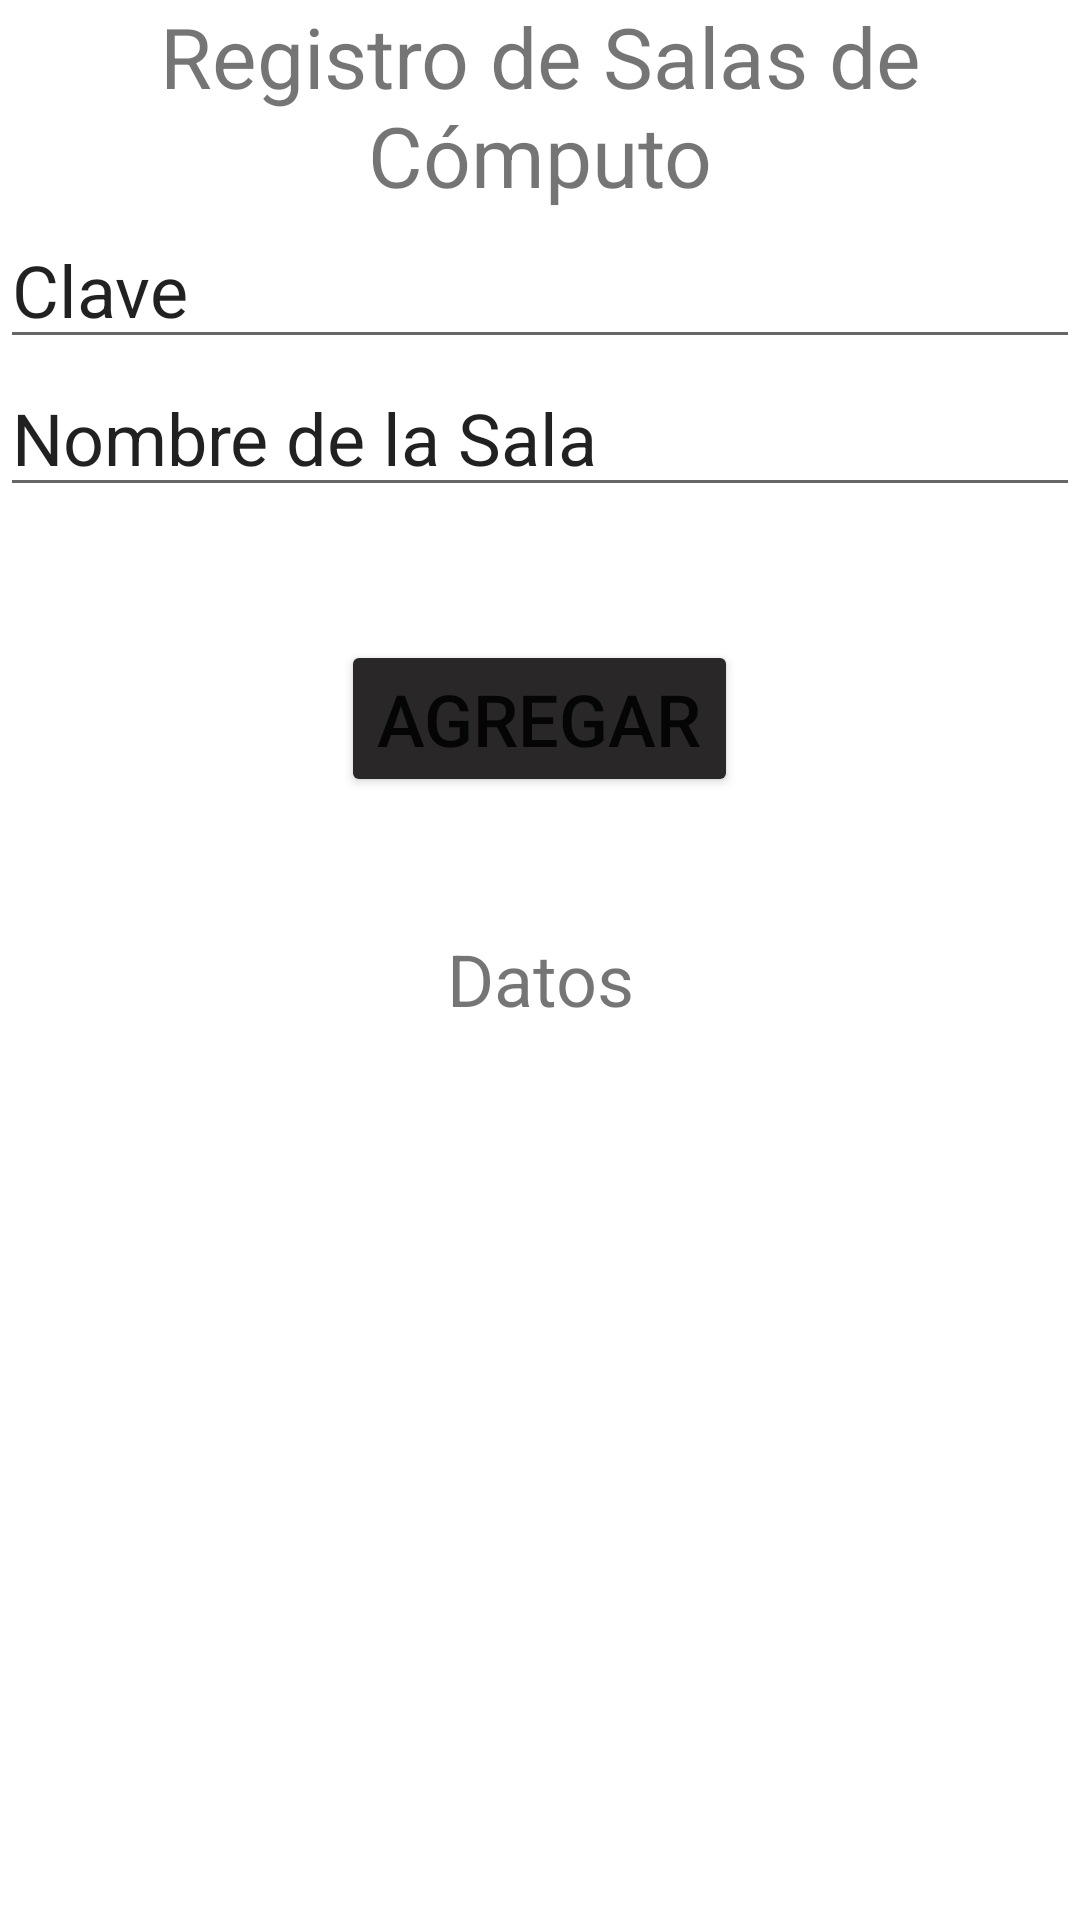

Android layout source for this screen:
<!-- AndroidManifest.xml: application theme Theme.RegistroSalaDeComputo -->
<!-- res/layout/fragment__salas_de_computo.xml -->
<?xml version="1.0" encoding="utf-8"?>
<FrameLayout xmlns:android="http://schemas.android.com/apk/res/android"
    xmlns:tools="http://schemas.android.com/tools"
    android:layout_width="match_parent"
    android:layout_height="match_parent"
    tools:context=".Fragment_SalasDeComputo">

    <LinearLayout
        android:layout_width="match_parent"
        android:layout_height="match_parent"
        android:orientation="vertical">

        <TextView
            android:id="@+id/textView7"
            android:layout_width="match_parent"
            android:layout_height="wrap_content"
            android:gravity="center"
            android:text="Registro de Salas de Cómputo"
            android:textSize="28sp" />

        <EditText
            android:id="@+id/txtClaveSc"
            android:layout_width="match_parent"
            android:layout_height="wrap_content"
            android:ems="10"
            android:inputType="textPersonName"
            android:text="Clave"
            android:textSize="24sp" />

        <EditText
            android:id="@+id/txtNomSala"
            android:layout_width="match_parent"
            android:layout_height="wrap_content"
            android:ems="10"
            android:inputType="textPersonName"
            android:text="Nombre de la Sala"
            android:textSize="24sp" />

        <LinearLayout
            android:layout_width="wrap_content"
            android:layout_height="141dp"
            android:layout_gravity="center"
            android:gravity="center"
            android:orientation="horizontal">

            <Button
                android:id="@+id/btnAgregarSc"
                android:layout_width="wrap_content"
                android:layout_height="wrap_content"
                android:layout_weight="1"
                android:backgroundTint="#292727"
                android:text="Agregar"
                android:textSize="24sp" />
        </LinearLayout>

        <TextView
            android:id="@+id/txtDatosSc"
            android:layout_width="match_parent"
            android:layout_height="wrap_content"
            android:gravity="center"
            android:text="Datos"
            android:textSize="24sp" />

    </LinearLayout>
</FrameLayout>
<!-- resources referenced by this layout -->
<resources>
  <style name="Theme.RegistroSalaDeComputo" parent="Theme.MaterialComponents.DayNight.DarkActionBar">
          
          <item name="colorPrimary">@color/purple_500</item>
          <item name="colorPrimaryVariant">@color/purple_700</item>
          <item name="colorOnPrimary">@color/white</item>
          
          <item name="colorSecondary">@color/teal_200</item>
          <item name="colorSecondaryVariant">@color/teal_700</item>
          <item name="colorOnSecondary">@color/black</item>
          
          <item name="android:statusBarColor" tools:targetApi="l">?attr/colorPrimaryVariant</item>
          
      </style>
  <!-- not gathered from this repository: default colours our renderer supplied (Android Studio template values) -->
  <color name="purple_500">#FF6200EE</color>
  <color name="purple_700">#FF3700B3</color>
  <color name="teal_200">#FF03DAC5</color>
  <color name="teal_700">#FF018786</color>
  <color name="black">#FF000000</color>
  <color name="white">#FFFFFFFF</color>
</resources>
